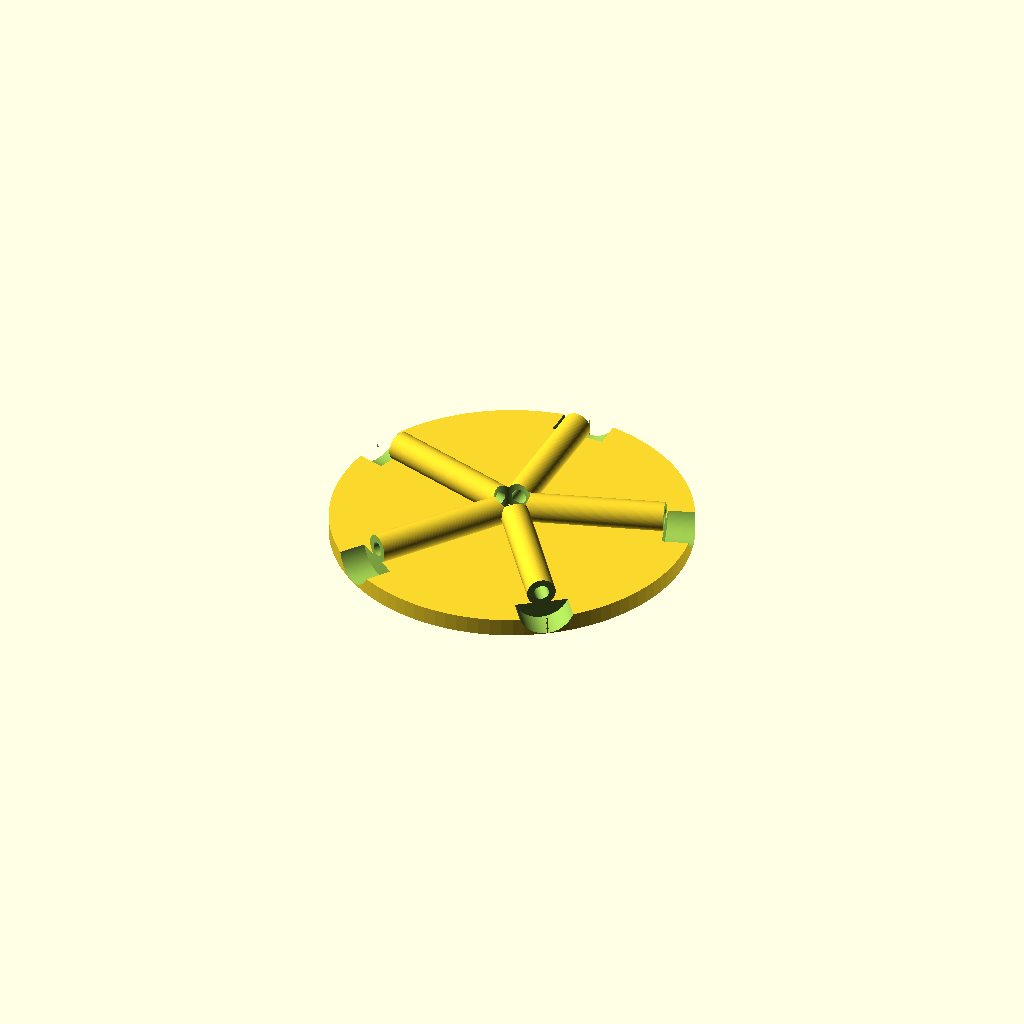
Cell 1: the model at its default parameters.
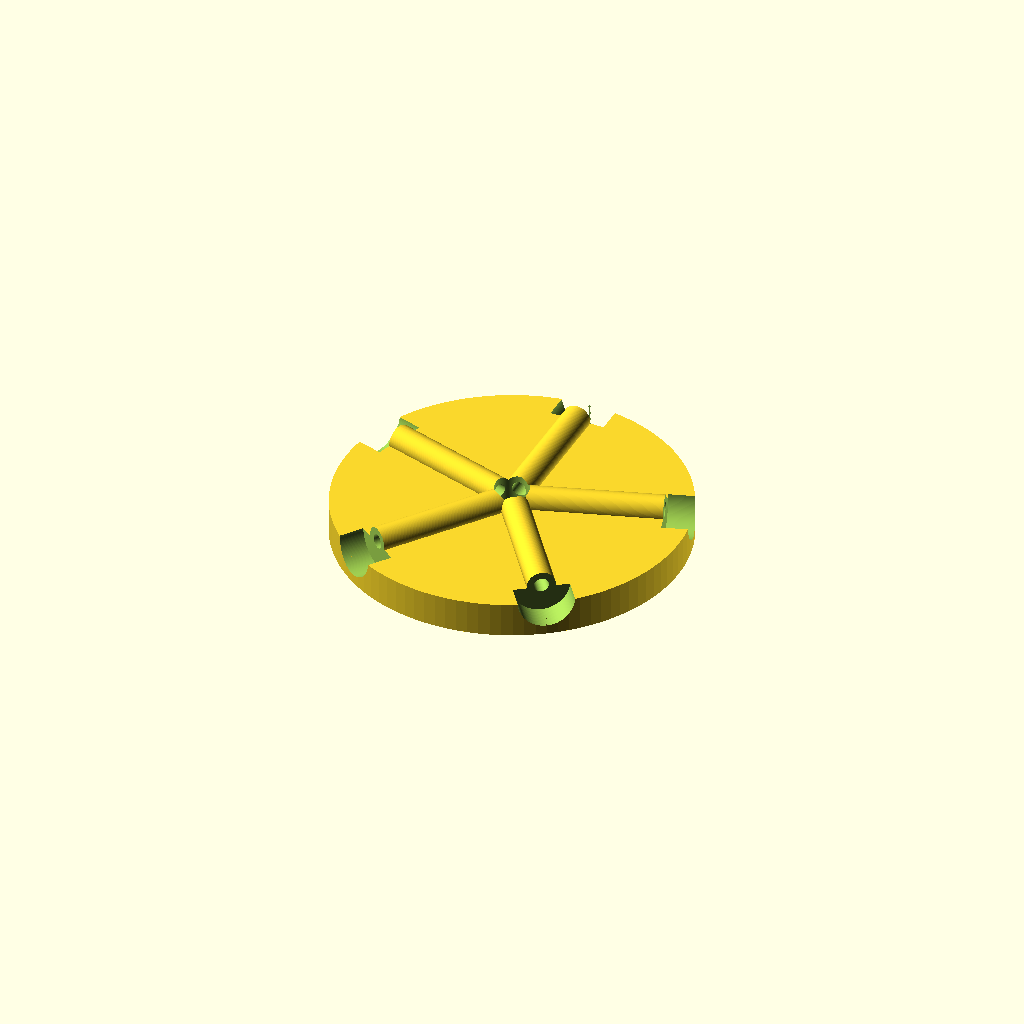
Cell 2: h = 10 (everything else at default).
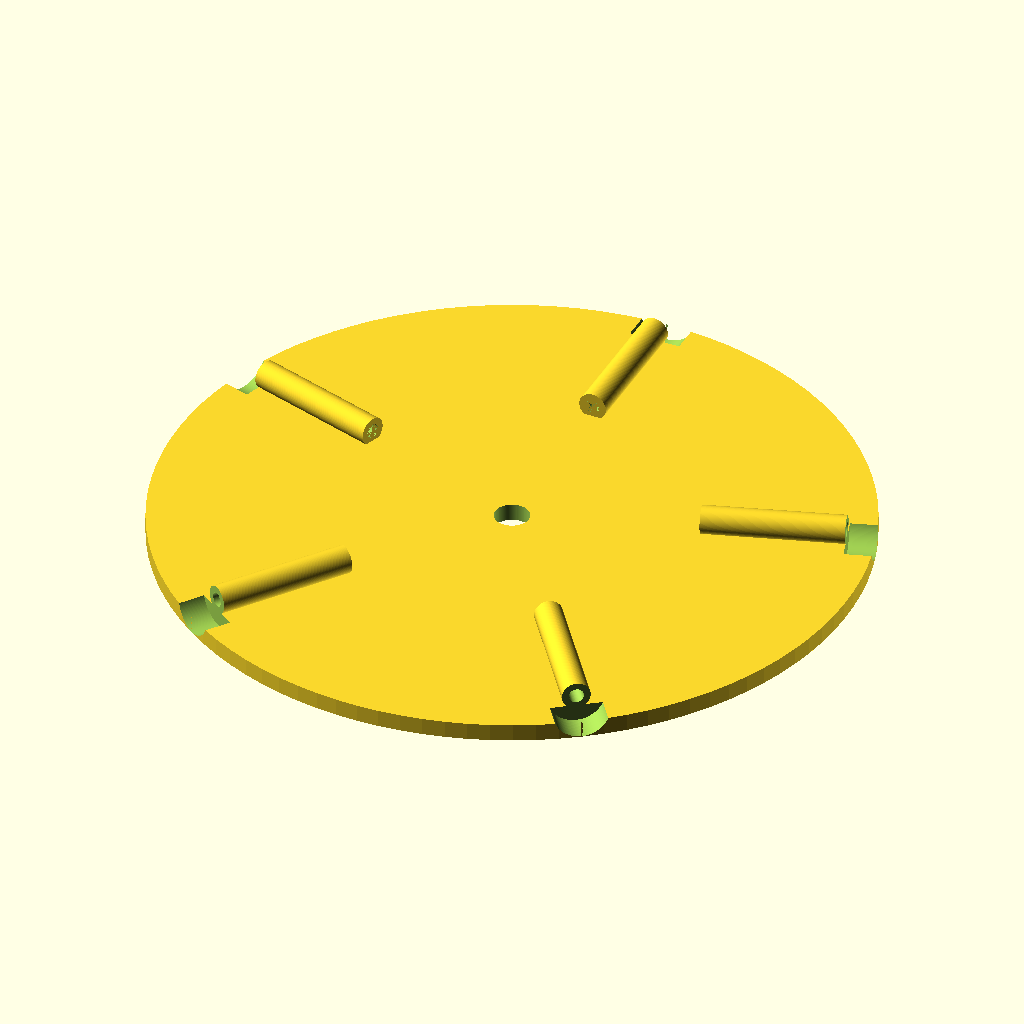
Cell 3 — r set to 100, the other parameters unchanged.
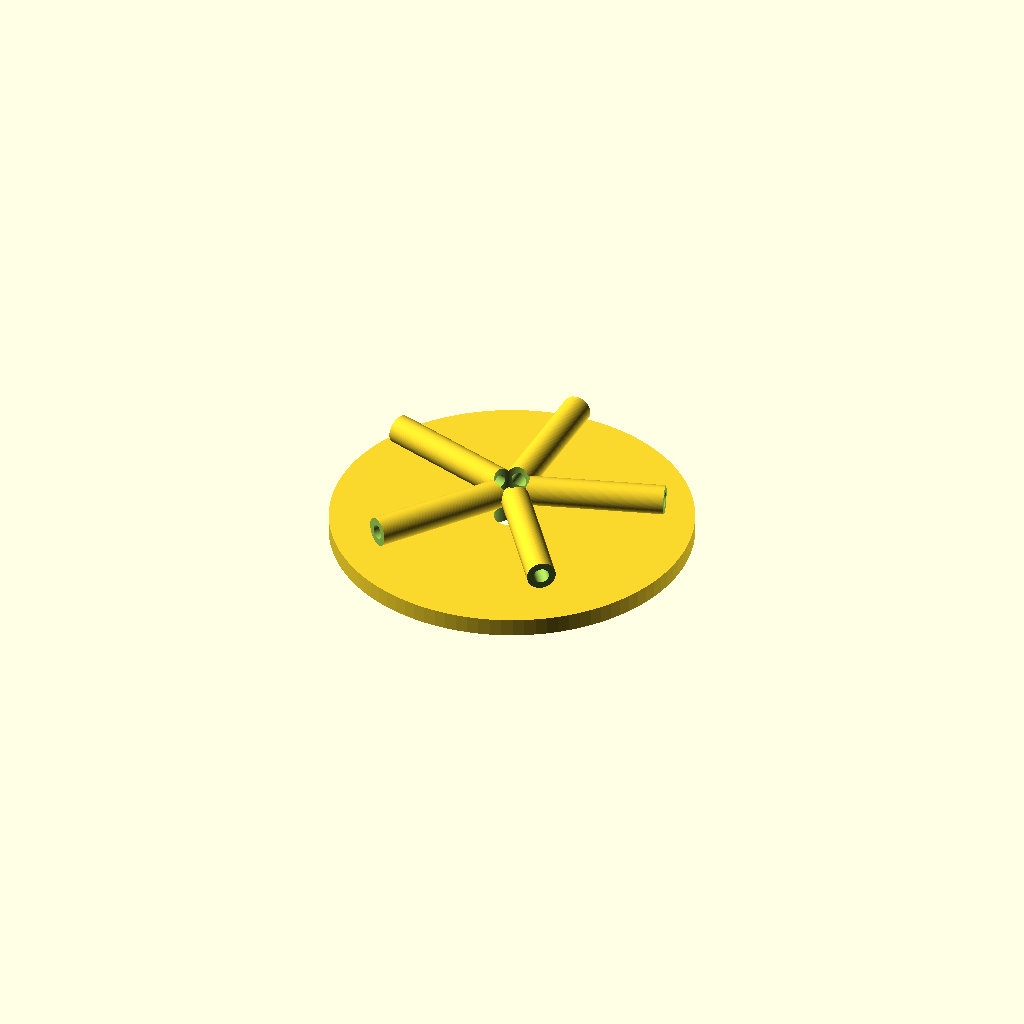
Cell 4 — delta set to 11.2, the other parameters unchanged.
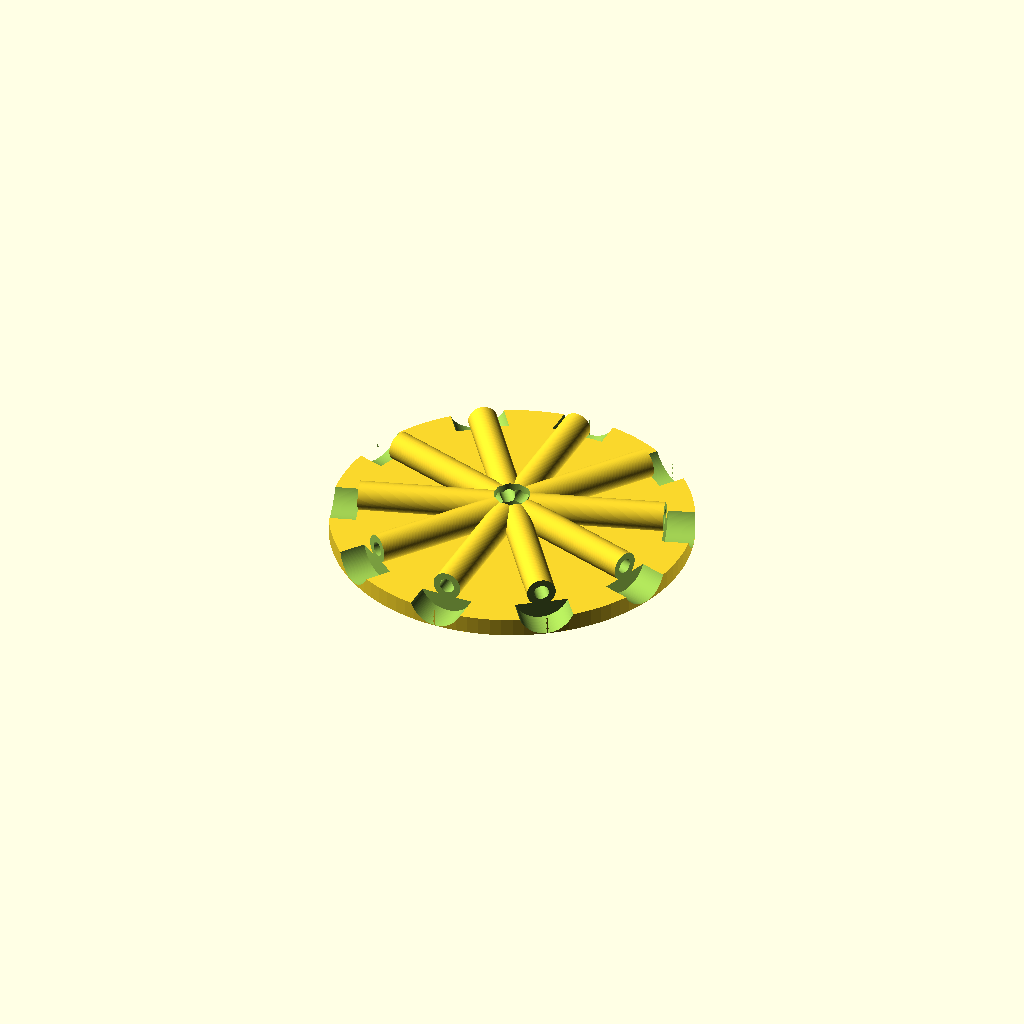
Cell 5 — N set to 10, the other parameters unchanged.
All cells are drawn from one camera (rotation 55°, 0°, 25°, orthographic, colour scheme Cornfield), so only the parameter changes between them.
OpenSCAD source file suporte_filamento_horizontal/sfh_mesa.scad:
h = 5;
r = 50;
delta = 5.6;

N = 5;

difference() {

    union(){
        cylinder( r = r, h = h, $fn = 100 );
        for ( a = [ 0 : N - 1 ] ) {
            rotate( 360 / N * a, [ 0, 0, 1 ] ) {
                translate( [ 0, r - ( 5 + 3 - 1 ), h / 2 + delta ] )
                    rotate( 90, [ 1, 0, 0 ] )
                        cylinder( r = 4, h = 40 + 1, $fn = 100 );
            }
        }
    }

    translate( [ 0, 0, -1 ] )
        cylinder( r = 5, h = h + 30, $fn = 100 );
    
    for ( a = [ 0 : N - 1 ] ) {
        rotate( 360 / N * a, [ 0, 0, 1 ] ) {
            translate( [ 0, r, h / 2 + delta ] )
                rotate( 90, [ 1, 0, 0 ] )
                    cylinder( r = 8, h = 5 + 3, ,$fn = 160 );
            translate( [ 0, r - ( 5 + 3 - 1 ), h / 2 + delta ] )
                rotate( 90, [ 1, 0, 0 ] )
                    cylinder( r = 2.1, h = 40 + 1, $fn = 100 );
        }
    }
}
//for ( a = [ 0 : N - 1 ] ) {
//    rotate( 360 / N * a, [ 0, 0, 1 ] ) {
//        difference() {
//        translate( [ 0, r - 3 + 1, h / 2 + delta ] )
//            rotate( 90, [ 1, 0, 0 ] )
//                cylinder( r = 6.5, h = 5, ,$fn = 160 );
//        translate( [ 0, r, h / 2 + delta ] )
//            rotate( 90, [ 1, 0, 0 ] )
//                cylinder( r = 2.1, h = 40 + 1, $fn = 100 );
//        }
//    }
//}
Parameter table extracted from the source (name, type, default, range or options):
h: number, default 5
r: number, default 50
delta: number, default 5.6
N: number, default 5
